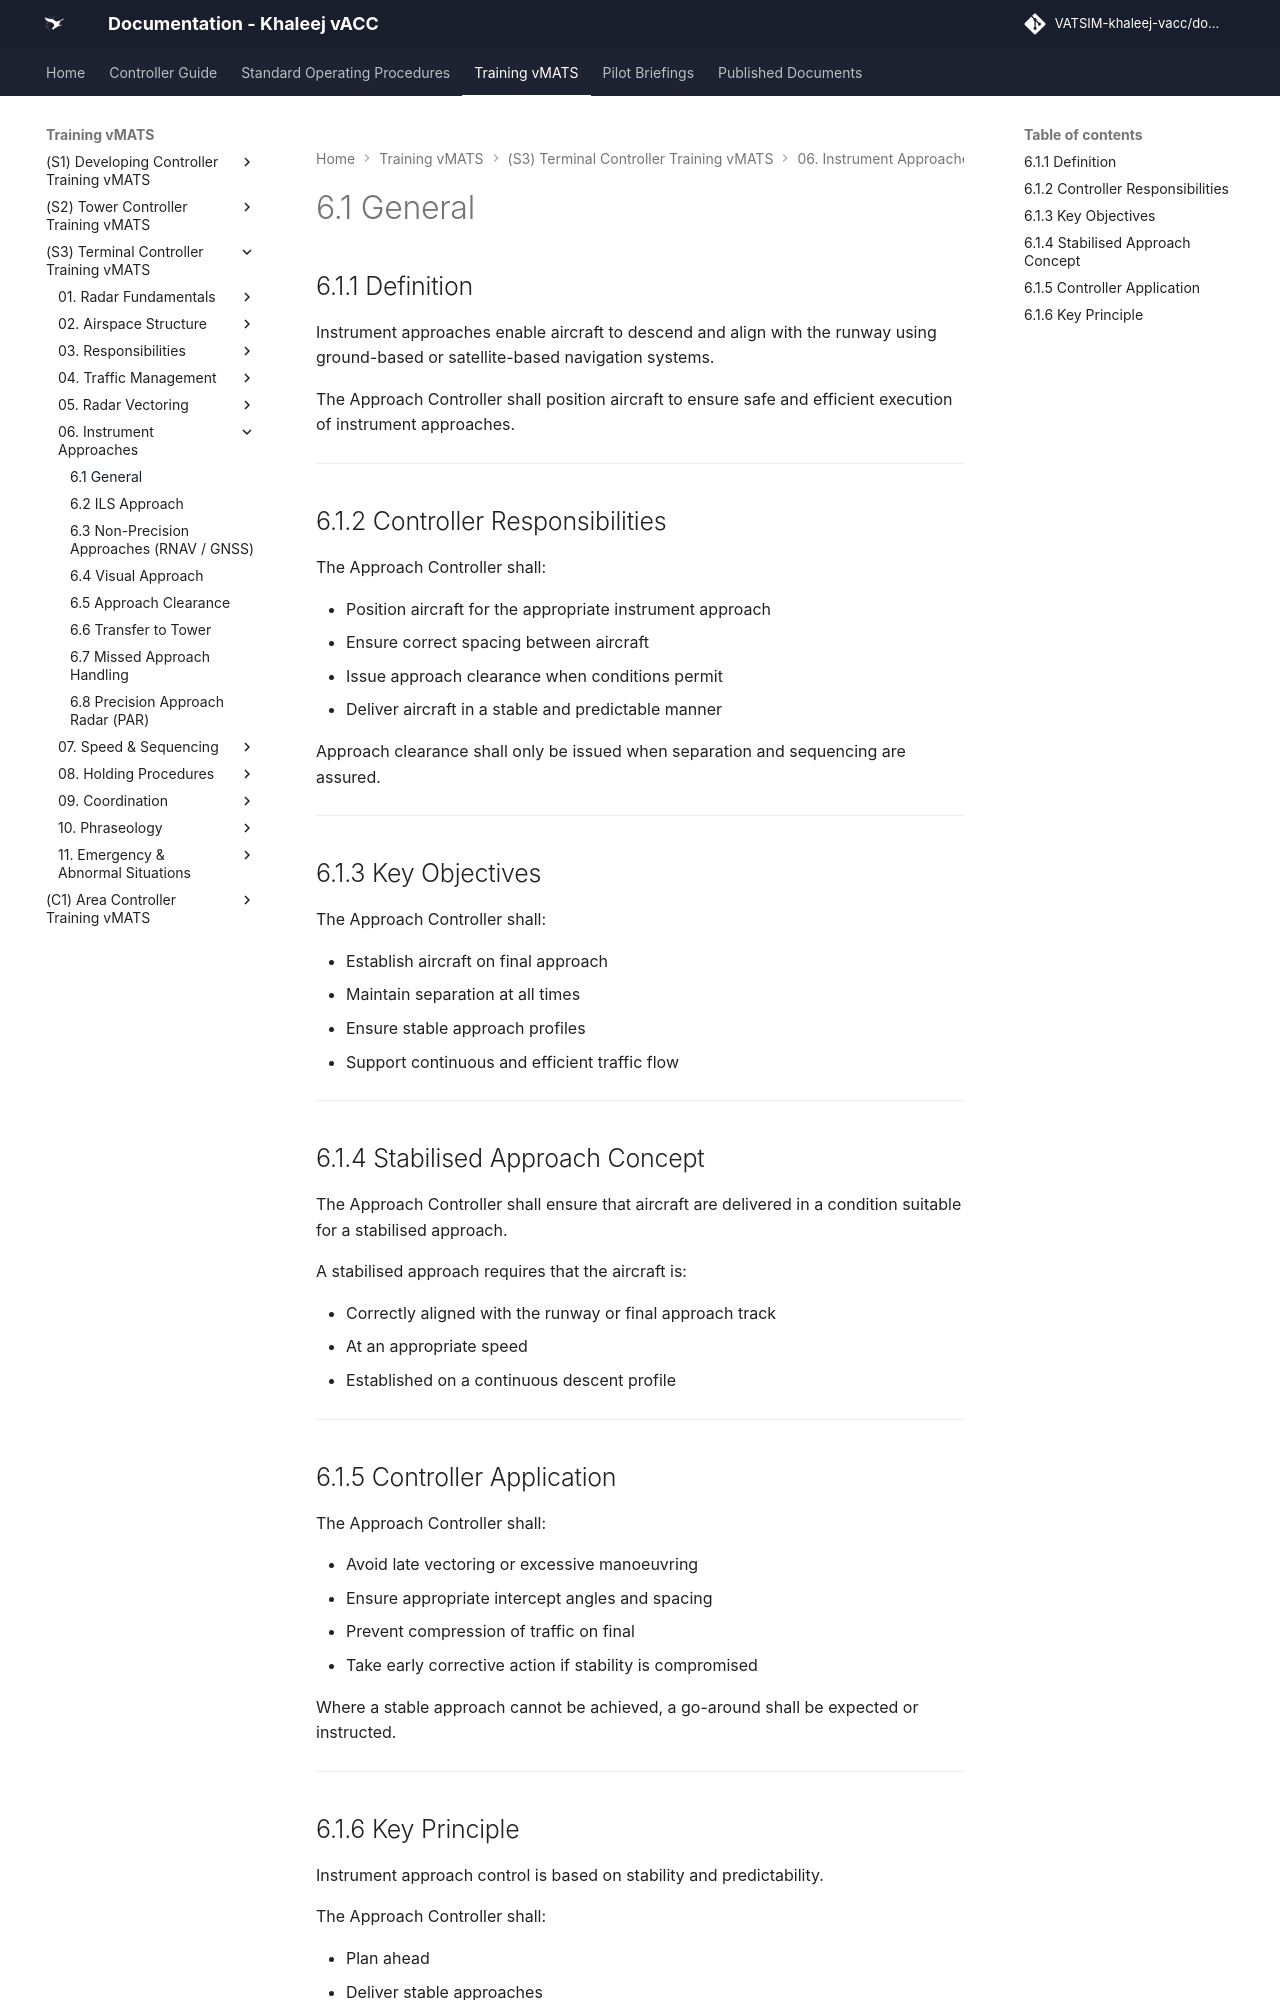

repository: khaleej-vacc/documentation-site · page: Training-vMATS/(S3)-Terminal-Controller-Training-vMATS/06. Instrument Approaches/6.1 General/index.html · generator: mkdocs

# 6.1 General

## 6.1.1 Definition

Instrument approaches enable aircraft to descend and align with the runway using ground-based or satellite-based navigation systems.

The Approach Controller shall position aircraft to ensure safe and efficient execution of instrument approaches.

---

## 6.1.2 Controller Responsibilities

The Approach Controller shall:

- Position aircraft for the appropriate instrument approach  
- Ensure correct spacing between aircraft  
- Issue approach clearance when conditions permit  
- Deliver aircraft in a stable and predictable manner  

Approach clearance shall only be issued when separation and sequencing are assured.

---

## 6.1.3 Key Objectives

The Approach Controller shall:

- Establish aircraft on final approach  
- Maintain separation at all times  
- Ensure stable approach profiles  
- Support continuous and efficient traffic flow  

---

## 6.1.4 Stabilised Approach Concept

The Approach Controller shall ensure that aircraft are delivered in a condition suitable for a stabilised approach.

A stabilised approach requires that the aircraft is:

- Correctly aligned with the runway or final approach track  
- At an appropriate speed  
- Established on a continuous descent profile  

---

## 6.1.5 Controller Application

The Approach Controller shall:

- Avoid late vectoring or excessive manoeuvring  
- Ensure appropriate intercept angles and spacing  
- Prevent compression of traffic on final  
- Take early corrective action if stability is compromised  

Where a stable approach cannot be achieved, a go-around shall be expected or instructed.

---
